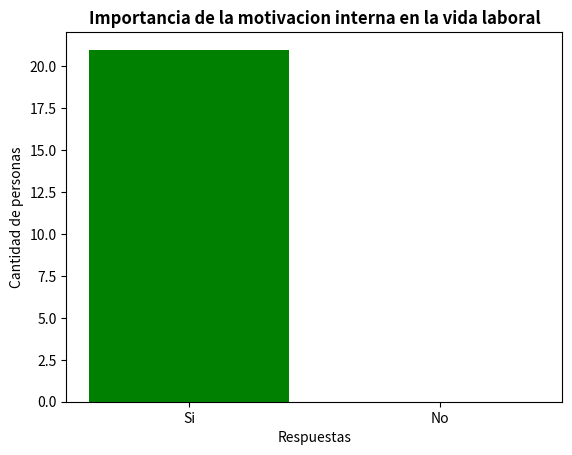

Python code for this plot:
import matplotlib.pyplot as plt

x = ["Si","No"]
y = [21,0]
plt.bar(x, y, color=["green","red"])

plt.title("Importancia de la motivacion interna en la vida laboral", fontweight="bold")
plt.xlabel("Respuestas")
plt.ylabel("Cantidad de personas")

# Mostrar el gráfico
plt.show()
